Run: headless pygame with SDL's dummy video driver; simulated clock (each Clock.tick advances the game by its frame time, no real sleeping); random seed 0; keys injected as events and as key.get_pressed() state; no mouse input.
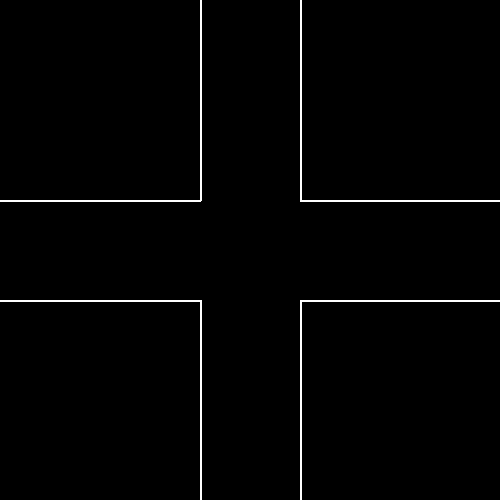
Frame 1 of 4 · flips 1–60 · no input
Frame 2 of 4 · flips 61–180 · tapped SPACE, RETURN · held RIGHT (→), D · screen unchanged from frame 1, image omitted
Frame 3 of 4 · flips 181–300 · held DOWN (↓), S · screen unchanged from frame 2, image omitted
Frame 4 of 4 · flips 301–420 · held LEFT (←), A, UP (↑), W · screen unchanged from frame 3, image omitted

The pygame program that drew these frames:

# City Builder
import pygame

clock = pygame.time.Clock()
carryOn = True
BLACK = (0, 0, 0)
WHITE = (255, 255, 255)
GREEN = (0, 255, 0)
RED = (255, 0, 0)

pygame.init()
size = (500, 500)
screen = pygame.display.set_mode(size)
pygame.display.set_caption("Traffic Simulator")

while carryOn:
    for event in pygame.event.get():
        if event.type == pygame.QUIT:
            carryOn = False
    screen.fill(BLACK)
    pygame.draw.line(screen, WHITE, [200, 0], [200, 200], 2)
    pygame.draw.line(screen, WHITE, [300, 0], [300, 200], 2)
    pygame.draw.line(screen, WHITE, [0, 200], [200, 200], 2)
    pygame.draw.line(screen, WHITE, [0, 300], [200, 300], 2)
    pygame.draw.line(screen, WHITE, [200, 300], [200, 500], 2)
    pygame.draw.line(screen, WHITE, [300, 200], [500, 200], 2)
    pygame.draw.line(screen, WHITE, [300, 300], [500, 300], 2)
    pygame.draw.line(screen, WHITE, [300, 300], [300, 500], 2)

    pygame.display.update()
pygame.quit()
